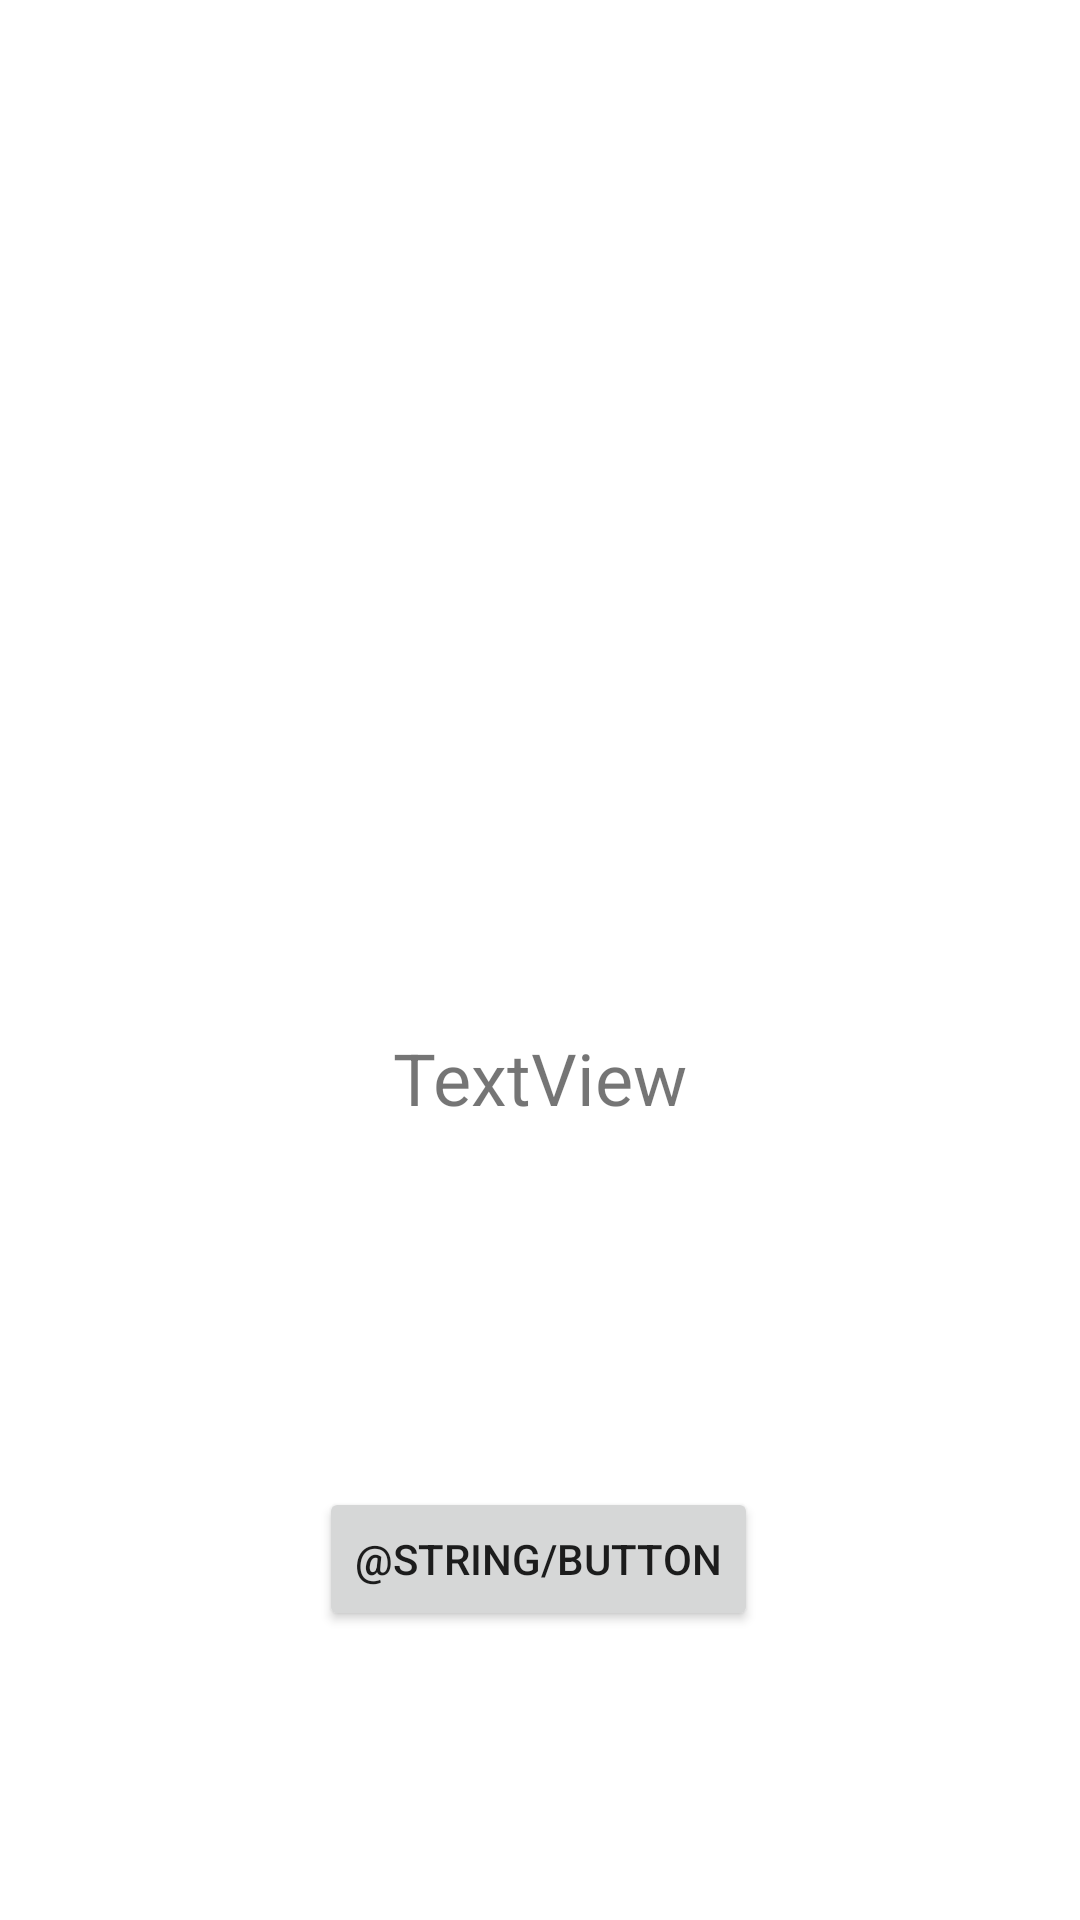

Write the Android layout XML for this screen, with the resource values it uses.
<!-- AndroidManifest.xml: application theme Theme.ActivityAssignment -->
<!-- res/layout/activity_display.xml -->
<?xml version="1.0" encoding="utf-8"?>
<androidx.constraintlayout.widget.ConstraintLayout xmlns:android="http://schemas.android.com/apk/res/android"
    xmlns:app="http://schemas.android.com/apk/res-auto"
    xmlns:tools="http://schemas.android.com/tools"
    android:layout_width="match_parent"
    android:layout_height="wrap_content">

    <ImageView
        android:id="@+id/displayImageView"
        android:layout_width="300dp"
        android:layout_height="300dp"
        android:layout_marginTop="28dp"
        app:layout_constraintEnd_toEndOf="parent"
        app:layout_constraintHorizontal_bias="0.495"
        app:layout_constraintStart_toStartOf="parent"
        app:layout_constraintTop_toTopOf="parent"
        tools:srcCompat="@tools:sample/avatars" />

    <TextView
        android:id="@+id/nameTextView"
        android:layout_width="wrap_content"
        android:layout_height="wrap_content"
        android:layout_marginTop="15dp"
        android:text="TextView"
        android:textSize="24sp"
        app:layout_constraintEnd_toEndOf="parent"
        app:layout_constraintStart_toStartOf="parent"
        app:layout_constraintTop_toBottomOf="@+id/displayImageView" />

    <Button
        android:id="@+id/closeButton"
        android:layout_width="wrap_content"
        android:layout_height="wrap_content"
        android:layout_marginTop="24dp"
        android:text="@string/button"
        app:layout_constraintBottom_toBottomOf="parent"
        app:layout_constraintEnd_toEndOf="parent"
        app:layout_constraintHorizontal_bias="0.498"
        app:layout_constraintStart_toStartOf="parent"
        app:layout_constraintTop_toBottomOf="@+id/nameTextView" />
</androidx.constraintlayout.widget.ConstraintLayout>
<!-- resources referenced by this layout -->
<resources>
  <string name="button">Fermer</string>
  <style name="Theme.ActivityAssignment" parent="Theme.MaterialComponents.DayNight.DarkActionBar">
          
          <item name="colorPrimary">@color/purple_500</item>
          <item name="colorPrimaryVariant">@color/purple_700</item>
          <item name="colorOnPrimary">@color/white</item>
          
          <item name="colorSecondary">@color/teal_200</item>
          <item name="colorSecondaryVariant">@color/teal_700</item>
          <item name="colorOnSecondary">@color/black</item>
          
          <item name="android:statusBarColor">?attr/colorPrimaryVariant</item>
          
      </style>
  <!-- not gathered from this repository: default colours our renderer supplied (Android Studio template values) -->
  <color name="purple_500">#FF6200EE</color>
  <color name="purple_700">#FF3700B3</color>
  <color name="teal_200">#FF03DAC5</color>
  <color name="teal_700">#FF018786</color>
  <color name="black">#FF000000</color>
  <color name="white">#FFFFFFFF</color>
</resources>
